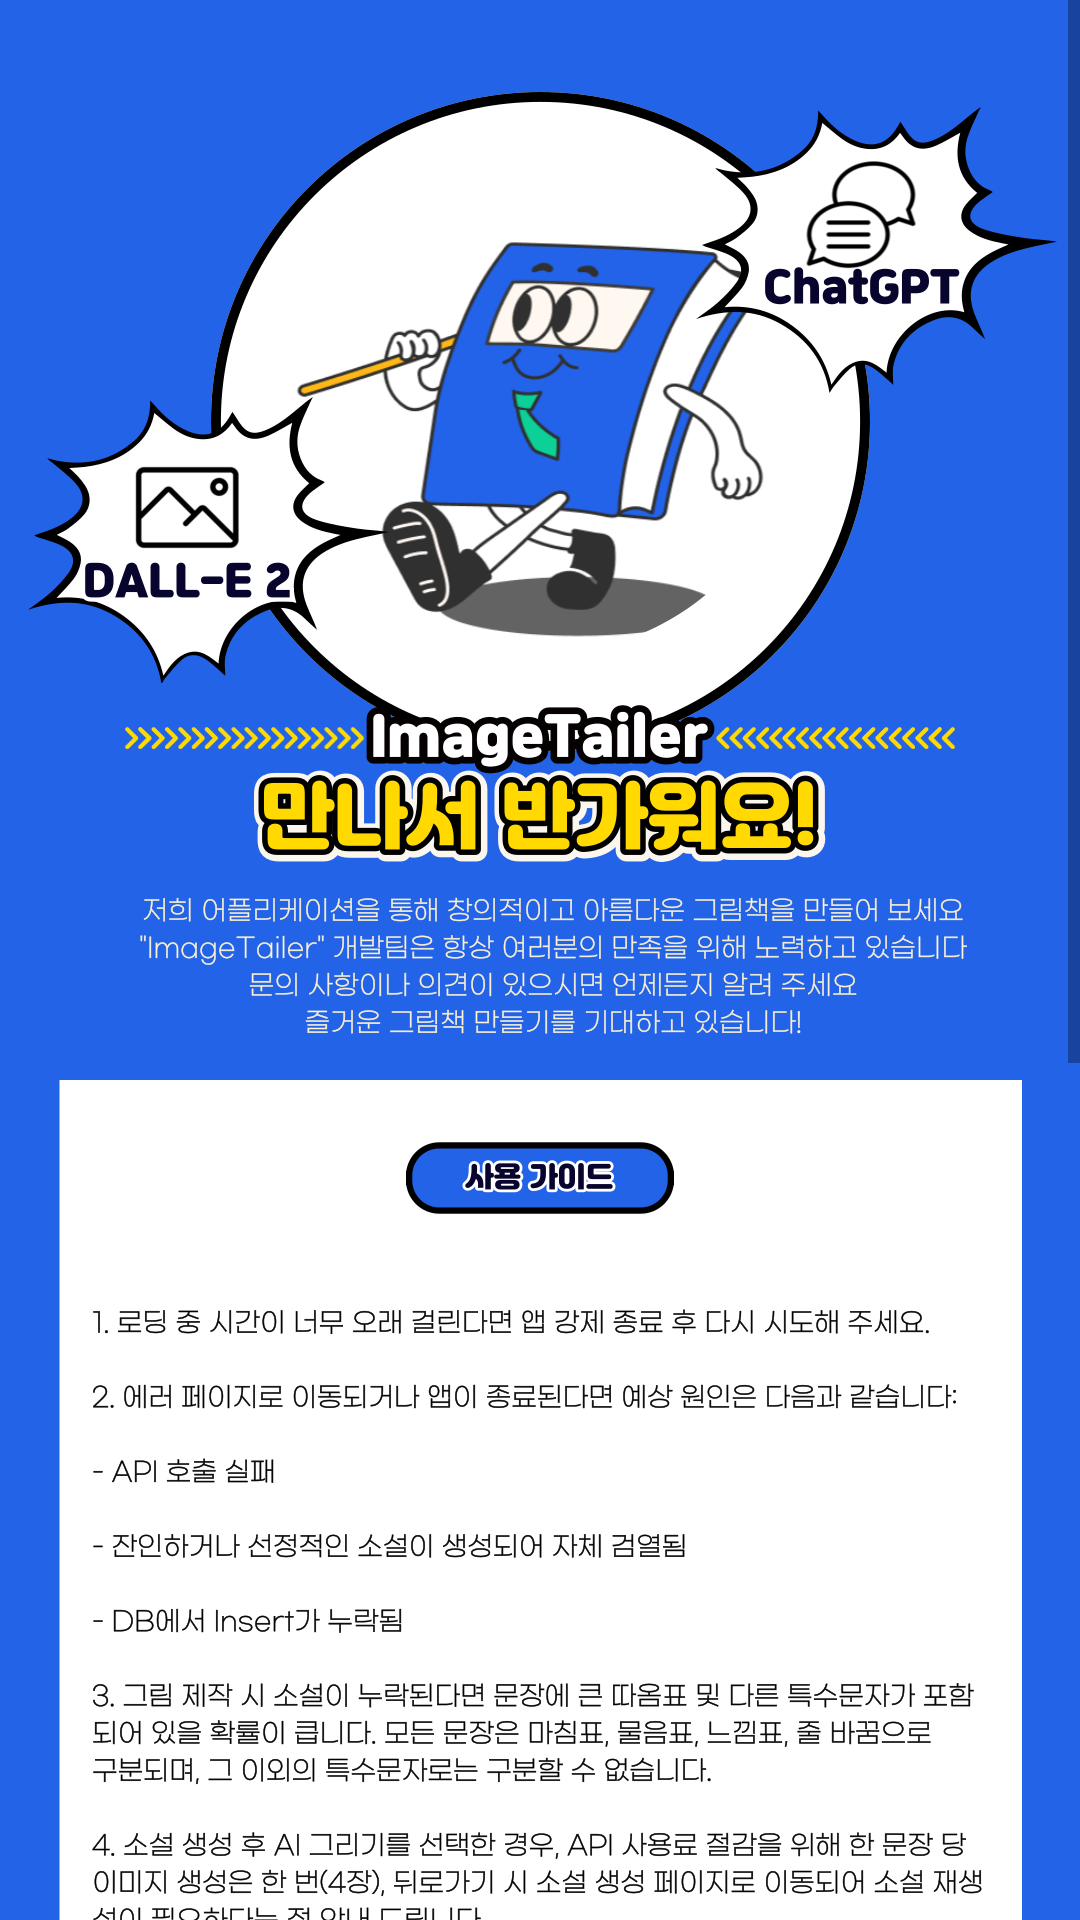

Layout XML and referenced resources for this Android screen:
<!-- AndroidManifest.xml: application theme Theme.MyApplication -->
<!-- res/layout/termfragment.xml -->
<?xml version="1.0" encoding="utf-8"?>
<LinearLayout
    xmlns:android="http://schemas.android.com/apk/res/android"
    android:layout_width="match_parent"
    android:layout_height="match_parent"
    android:padding="0dp">

    <ScrollView
        android:layout_width="match_parent"
        android:layout_height="match_parent">

            <ImageView
                android:adjustViewBounds="true"
                android:layout_width="wrap_content"
                android:layout_height="wrap_content"
                android:src="@drawable/readme"/>
    </ScrollView>

</LinearLayout>
<!-- resources referenced by this layout -->
<resources>
  <!-- drawable readme: png bitmap (drawable, 559072 bytes) -->
  <style name="Theme.MyApplication" parent="Theme.AppCompat.Light.DarkActionBar">
          
          <item name="colorPrimary">#2263EA</item>
          <item name="colorPrimaryVariant">#2263EA</item>
          <item name="colorOnPrimary">@color/white</item>
          
          <item name="colorSecondary">@color/teal_200</item>
          <item name="colorSecondaryVariant">@color/teal_700</item>
          <item name="colorOnSecondary">@color/black</item>
          
          <item name="android:statusBarColor" tools:targetApi="21">?attr/colorPrimaryVariant</item>
          
      </style>
  <!-- not gathered from this repository: default colours our renderer supplied (Android Studio template values) -->
  <color name="teal_200">#FF03DAC5</color>
  <color name="teal_700">#FF018786</color>
  <color name="black">#FF000000</color>
  <color name="white">#FFFFFFFF</color>
</resources>
